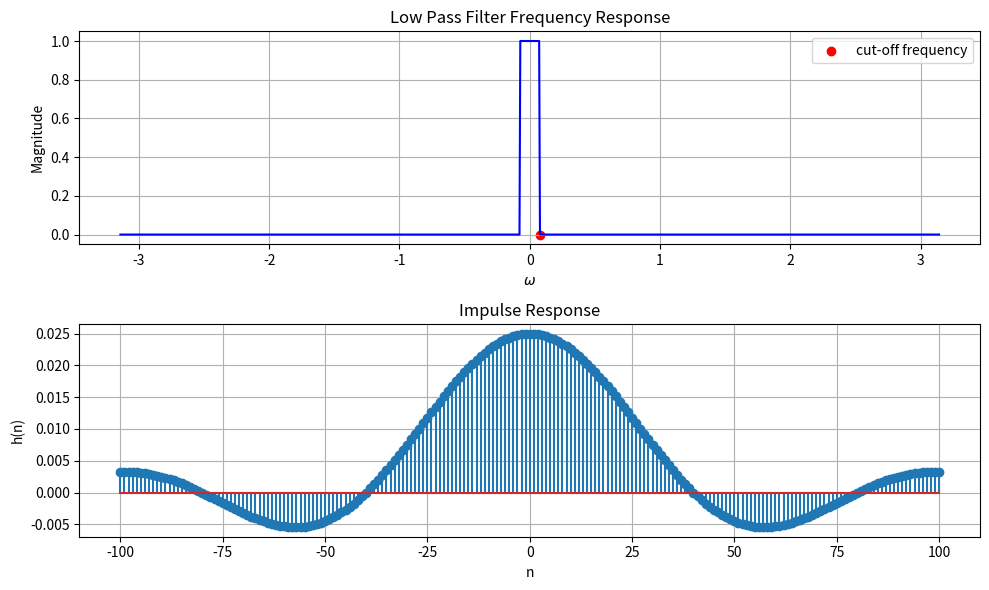

The matplotlib source for this figure:
import numpy as np
import matplotlib.pyplot as plt
from scipy import signal

# Define the cutoff frequency
wc = 0.025 * np.pi

# Create a frequency vector
w = np.linspace(-np.pi, np.pi, 1000)

# Define the magnitude response
magnitude_response = np.zeros_like(w)
magnitude_response[np.abs(w) <= wc] = 1

# Compute the phase response (it's zero for simplicity)
phase_response = np.zeros_like(w)


h = magnitude_response * np.exp(1j * phase_response)

# Plot the frequency response
plt.figure(figsize=(10, 6))
plt.subplot(2, 1, 1)
plt.plot(w, np.abs(h), 'b')
plt.scatter(wc,0, color='r' , label='cut-off frequency') 

plt.title('Low Pass Filter Frequency Response')
plt.xlabel(r'$\omega$')
plt.ylabel('Magnitude')
plt.legend()
plt.grid()


n = np.arange(-100, 101)
impulse_response = np.zeros_like(n, dtype=float)
for i, ni in enumerate(n):
    if ni == 0:
        impulse_response[i] = wc / np.pi
    else:
        impulse_response[i] = np.sin(wc * ni) / (ni * np.pi)

# Plot the impulse response
plt.subplot(2, 1, 2)
plt.stem(n, impulse_response)
plt.title('Impulse Response')
plt.xlabel('n')
plt.ylabel('h(n)')
plt.grid()
plt.tight_layout()
plt.savefig("plot6.png")